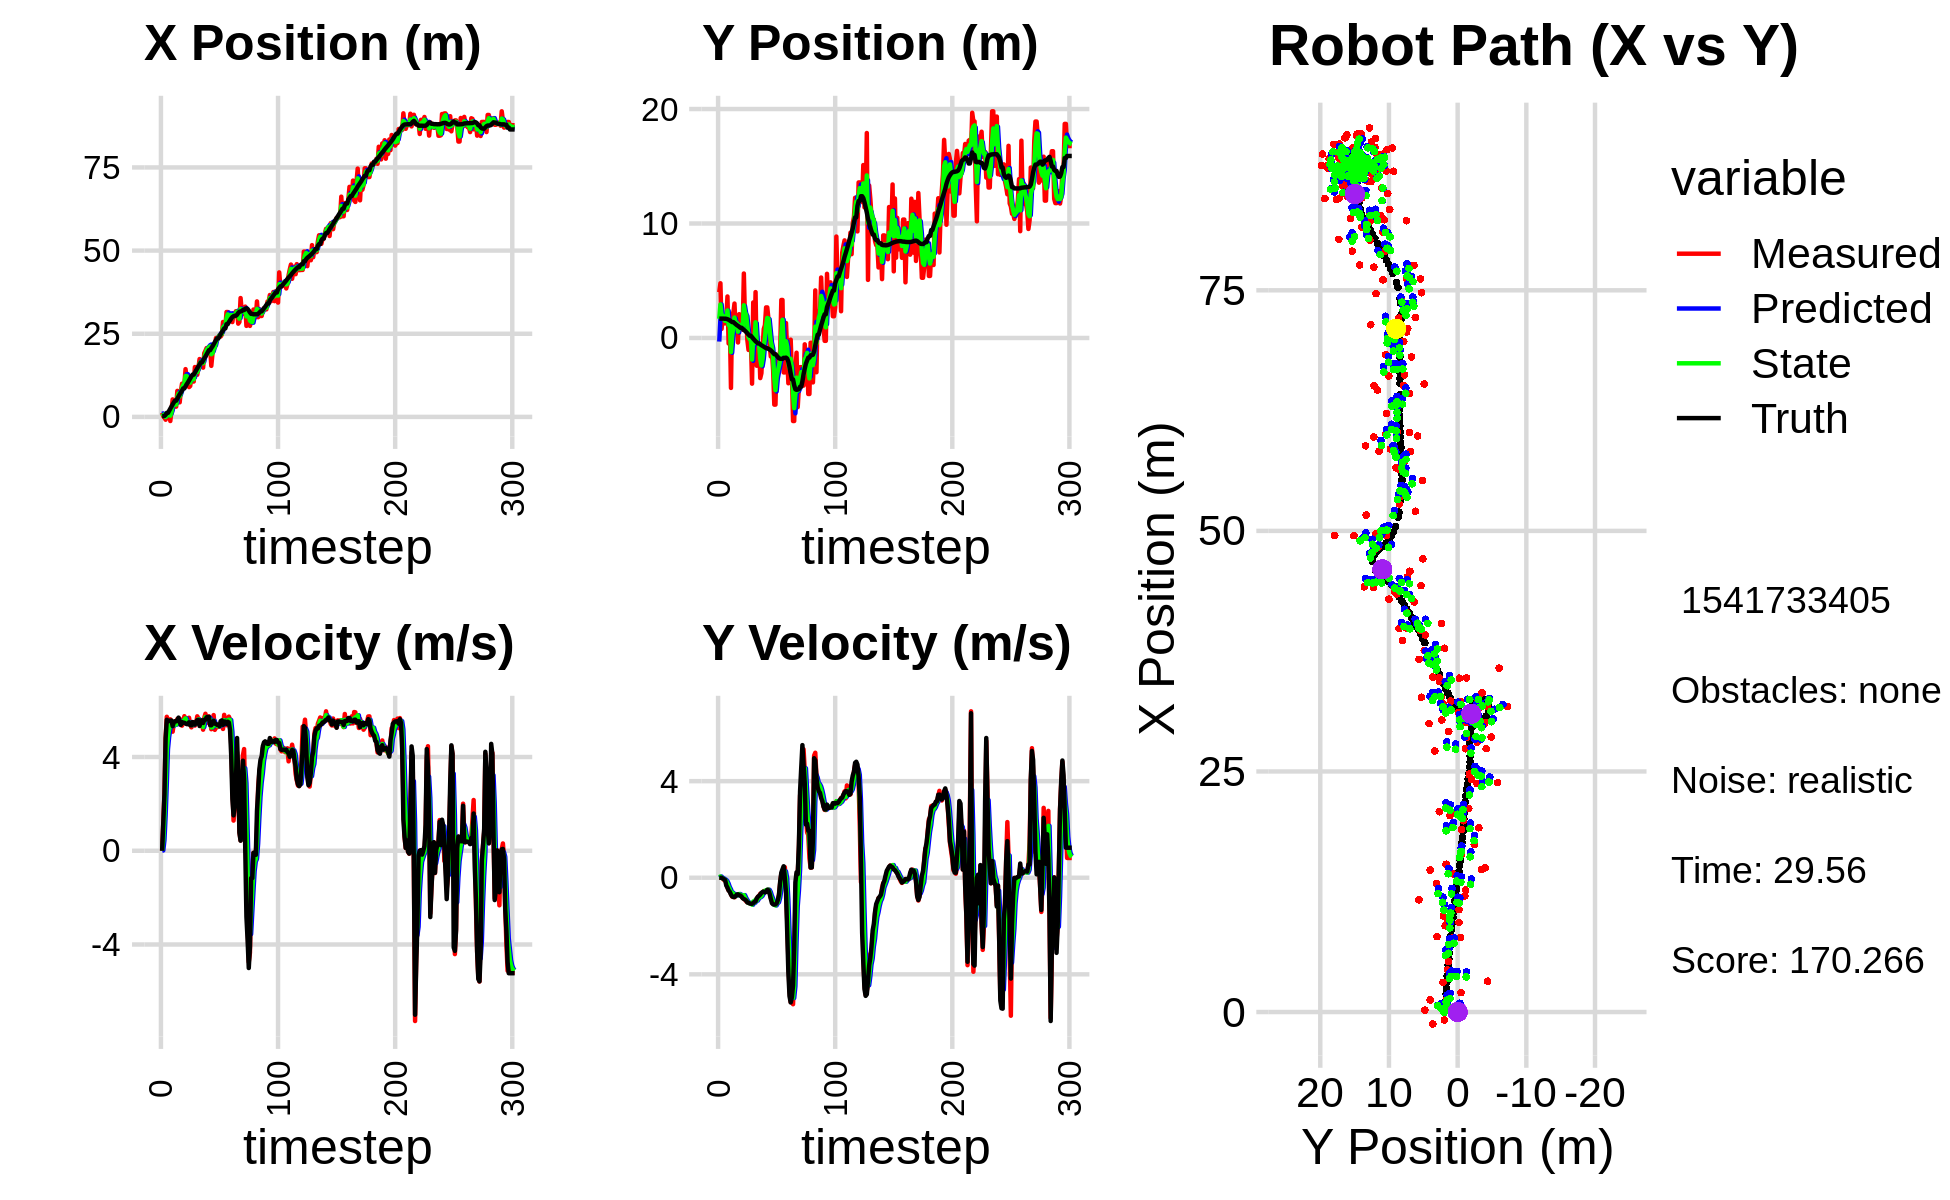

Data behind this chart, as committed beside it:
1.708814516484031376e+00, -8.710911226353486025e-01, 0.000000000000000000e+00, 0.000000000000000000e+00, 0.000000000000000000e+00, 0.000000000000000000e+00, 0.000000000000000000e+00, 0.000000000000000000e+00, 9.136419577487842059e-01, -3.172690966536937940e-01, 0.000000000000000000e+00, 0.000000000000000000e+00, 2.373473793811862742e-01, 1.688658957676097305e+00, 0.000000000000000000e+00, 0.000000000000000000e+00, 0.000000000000000000e+00, -1.754313561832532287e-04
1.257135167683608667e+00, 4.000626090989658046e+00, 0.000000000000000000e+00, 0.000000000000000000e+00, 9.136419577487842059e-01, -3.172690966536937940e-01, 0.000000000000000000e+00, 0.000000000000000000e+00, 1.048747486704024068e+00, 1.674838005108964190e+00, 1.360933791294377526e-02, 2.602347023381660490e-02, 2.373473793811862742e-01, 1.688658957676097305e+00, 0.000000000000000000e+00, 0.000000000000000000e+00, 0.000000000000000000e+00, -3.735643113031983376e-04
1.914054788964611453e-01, 4.777686838317789508e+00, 1.184000005875007755e+00, -1.490664092264217097e-04, 1.050108420495318384e+00, 1.677440352132345769e+00, 1.360933791294377526e-02, 2.602347023381660490e-02, 6.508449326791241329e-01, 2.922306549231526329e+00, 4.563919474286688982e-01, 5.109898429704648470e-02, 2.373473793811862742e-01, 1.688658957676097305e+00, 1.199999999999999956e+00, 0.000000000000000000e+00, 1.200000047683715820e+00, 1.259006821783259511e-04
-2.243010251101755226e-01, 7.934167603199133723e-01, 2.450999158083655871e+00, -2.001380901388453981e-03, 6.964841274219910616e-01, 2.927416447661230769e+00, 4.563919474286688982e-01, 5.109898429704648470e-02, 3.325077551518720864e-01, 1.981738389839024839e+00, 1.491057863068714795e+00, -1.589607707511250800e-03, 2.985122353512948412e-01, 1.688653789339349620e+00, 2.399999999999999911e+00, -1.000000000000000021e-03, 2.400000095367431641e+00, 8.165569743141531944e-04
-8.396644439213052369e-01, 1.937564110523417149e+00, 4.825876507790114900e+00, -3.455421029607600586e-02, 4.816135414587435770e-01, 1.981579429068273779e+00, 1.491057863068714795e+00, -1.589607707511250800e-03, -4.237511370077495787e-02, 1.963625837159367560e+00, 2.839835709475113212e+00, -2.235531867551062216e-02, 6.302611977095226026e-01, 1.688057637094407371e+00, 4.799999999999999822e+00, -3.099999999999999978e-02, 4.800000190734863281e+00, 7.160071283578872681e-03
3.850106154068496656e-01, 1.271230516214893136e+00, 5.716250150762296478e+00, -9.259212247553572084e-02, 2.416084572467363523e-01, 1.961390305291816460e+00, 2.839835709475113212e+00, -2.235531867551062216e-02, 3.279064395333770587e-01, 1.657305127847066739e+00, 4.335124416843738615e+00, -5.724011299200498781e-02, 1.223965421535447629e+00, 1.682784643468646646e+00, 5.588000000000000078e+00, -5.999999999999999778e-02, 5.522999763488769531e+00, 1.619663648307323456e-02
3.850106154068496656e-01, 1.271230516214893136e+00, 5.569269595682212248e+00, -9.021132366537823466e-02, 7.614188812177509202e-01, 1.651581116547866213e+00, 4.335124416843738615e+00, -5.724011299200498781e-02, 6.275086525410343841e-01, 1.492660213732707852e+00, 4.855212254504416514e+00, -8.644815690544319087e-02, 1.223965421535447629e+00, 1.682784643468646646e+00, 5.522999999999999687e+00, -8.999999999999999667e-02, 5.522999763488769531e+00, 1.619663648307323456e-02
1.376003339775655920e+00, 1.590939762891816045e+00, 5.514725624094674927e+00, -2.171701647243308997e-01, 1.113029877991476013e+00, 1.484015398042163536e+00, 4.855212254504416514e+00, -8.644815690544319087e-02, 1.235003395617328970e+00, 1.523082852662966502e+00, 5.197213671363109633e+00, -1.407908204148942133e-01, 1.855606809787088807e+00, 1.669811713202128622e+00, 5.551999999999999602e+00, -3.220000000000000084e-01, 5.561999797821044922e+00, 3.935971111059188843e-02
-1.235130294614448676e+00, 3.622569173169240653e+00, 5.607789816438404351e+00, -4.133086072815294609e-01, 1.754724762753639977e+00, 1.509003770621477170e+00, 5.197213671363109633e+00, -1.407908204148942133e-01, 3.719244860691117704e-01, 2.399522012563997109e+00, 5.342416248131053536e+00, -2.416353351752274226e-01, 2.487538114447394921e+00, 1.639148324547157198e+00, 5.546999999999999709e+00, -4.079999999999999738e-01, 5.561999797821044922e+00, 7.356956601142883301e-02
2.009878770010609550e+00, -4.845598160755889561e-01, 5.476104478619805427e+00, -5.227618404430657284e-01, 9.061661108822171018e-01, 2.375358479046474347e+00, 5.342416248131053536e+00, -2.416353351752274226e-01, 1.401698178545901285e+00, 1.126716815782147663e+00, 5.443310465600678327e+00, -3.847483298517115902e-01, 3.111977353696667059e+00, 1.589513974842579280e+00, 5.557000000000000384e+00, -5.280000000000000249e-01, 5.581999778747558594e+00, 9.517394751310348511e-02
5.257051721248412690e+00, 1.353110584737193145e+00, 5.080366751998942831e+00, -5.587443861776941745e-01, 1.946029225105969207e+00, 1.088241982796976481e+00, 5.443310465600678327e+00, -3.847483298517115902e-01, 3.470844955337869742e+00, 1.201006077327917865e+00, 5.326191631783566471e+00, -4.766431454765722719e-01, 3.746903195751198012e+00, 1.526602807281727925e+00, 5.317000000000000171e+00, -5.859999999999999654e-01, 5.349999904632568359e+00, 1.095408648252487183e-01
3.206124916607020481e+00, -4.366073292013766149e+00, 5.436111016055531486e+00, -6.761529547773388327e-01, 4.003464118516226300e+00, 1.153341762780260682e+00, 5.326191631783566471e+00, -4.766431454765722719e-01, 3.645639929220584552e+00, -1.234793175468843041e+00, 5.356390159159961861e+00, -6.101262504108706519e-01, 4.360123410757129392e+00, 1.456533748248338700e+00, 5.480999999999999872e+00, -6.999999999999999556e-01, 5.525000095367431641e+00, 1.237462013959884644e-01
3.086702958145185249e+00, 2.134107011440490531e+00, 5.524721588037937892e+00, -7.834861346744693700e-01, 4.181278945136580383e+00, -1.295805800509929995e+00, 5.356390159159961861e+00, -6.101262504108706519e-01, 3.680648338916300055e+00, 1.504413846606875715e-01, 5.415699898316582050e+00, -6.191395212200312415e-01, 4.885639921338500002e+00, 1.387399810073490114e+00, 5.525999999999999801e+00, -7.690000000000000169e-01, 5.578999996185302734e+00, 1.408752053976058960e-01
3.086702958145185249e+00, 2.134107011440490531e+00, 5.419771731176450835e+00, -7.686027136048753094e-01, 4.222218328747958438e+00, 8.852743253868444739e-02, 5.415699898316582050e+00, -6.191395212200312415e-01, 3.709104282888069370e+00, 9.614069758684474776e-01, 5.385891065798604771e+00, -6.674910715568017627e-01, 4.885639921338500002e+00, 1.387399810073490114e+00, 5.522000000000000242e+00, -7.990000000000000435e-01, 5.578999996185302734e+00, 1.408752053976058960e-01
7.827240481998958721e+00, 3.004155504307600921e+00, 5.622030895699032804e+00, -8.094236577542811562e-01, 4.247693389467929848e+00, 8.946578687127673124e-01, 5.385891065798604771e+00, -6.674910715568017627e-01, 5.904093036427835450e+00, 1.784716027535301563e+00, 5.552938432513595757e+00, -6.934806890641561639e-01, 5.522366300446546639e+00, 1.295596945201682226e+00, 5.573999999999999844e+00, -7.990000000000000435e-01, 5.631000041961669922e+00, 1.429909467697143555e-01
7.708533540735963641e+00, 7.299512504691313408e-01, 5.535694179627601130e+00, -7.627790937640248625e-01, 6.459386879679194671e+00, 1.715367958628885914e+00, 5.552938432513595757e+00, -6.934806890641561639e-01, 7.025055108969404216e+00, 1.288057701937884936e+00, 5.577986452167473352e+00, -7.348233876364597128e-01, 6.150606885530013557e+00, 1.206010031237949809e+00, 5.679999999999999716e+00, -7.560000000000000053e-01, 5.730000019073486328e+00, 1.369305700063705444e-01
4.381637111095171733e+00, 1.489872651811779747e+00, 5.630944087738427584e+00, -7.216634953415083098e-01, 7.582853754186151818e+00, 1.214575363174238865e+00, 5.577986452167473352e+00, -7.348233876364597128e-01, 6.112276272514872488e+00, 1.330655799925142047e+00, 5.545151029864160641e+00, -7.208997817127255070e-01, 6.791788831868082355e+00, 1.121047514400727030e+00, 5.493000000000000327e+00, -6.979999999999999538e-01, 5.538000106811523438e+00, 1.274654567241668701e-01
7.732153728698075490e+00, -3.951858106701354179e-01, 5.369665714331945061e+00, -6.835643880934458849e-01, 6.666791375501288641e+00, 1.258565821753869551e+00, 5.545151029864160641e+00, -7.208997817127255070e-01, 7.147517761804651926e+00, 5.494204360061957226e-01, 5.488690068865991201e+00, -7.215880071730791379e-01, 7.321583524865889814e+00, 1.053697484462040368e+00, 5.370000000000000107e+00, -6.870000000000000551e-01, 5.414000034332275391e+00, 1.266200542449951172e-01
9.982453361264655101e+00, 2.074673015178993829e+00, 5.337742905547034233e+00, -7.042405730685860066e-01, 7.696386768691251490e+00, 4.772616352888878200e-01, 5.488690068865991201e+00, -7.215880071730791379e-01, 8.741970544105448937e+00, 1.151386737523624637e+00, 5.462085993410275009e+00, -6.743926928650618713e-01, 7.940436139695374429e+00, 9.744592486656349362e-01, 5.488999999999999879e+00, -7.219999999999999751e-01, 5.535999774932861328e+00, 1.311783790588378906e-01
9.843837633635628137e+00, 1.216966467762459647e+00, 5.448720388972811968e+00, -7.344737685960036622e-01, 9.288179143446477326e+00, 1.083947468237118406e+00, 5.462085993410275009e+00, -6.743926928650618713e-01, 9.540487035016335327e+00, 1.138303972712629841e+00, 5.469498233219639793e+00, -7.008018111109209913e-01, 8.570540204983300825e+00, 8.905862751871488348e-01, 5.466000000000000192e+00, -7.369999999999999885e-01, 5.514999866485595703e+00, 1.339898258447647095e-01
9.843837633635628137e+00, 1.216966467762459647e+00, 5.741076316232156529e+00, -7.738826103673889234e-01, 1.008743685833829851e+01, 1.068223791601537798e+00, 5.469498233219639793e+00, -7.008018111109209913e-01, 9.982644971926539768e+00, 1.131092817246494908e+00, 5.590502745171847643e+00, -7.368656145646726996e-01, 8.570540204983300825e+00, 8.905862751871488348e-01, 5.459999999999999964e+00, -7.770000000000000240e-01, 5.514999866485595703e+00, 1.339898258447647095e-01
1.436610676348758098e+01, 7.098057298975475327e-01, 5.518427139838738782e+00, -8.333794104037304251e-01, 1.054169524644372480e+01, 1.057406255790027672e+00, 5.590502745171847643e+00, -7.368656145646726996e-01, 1.228034102349581502e+01, 9.038010596013306142e-01, 5.648550775714669570e+00, -7.864361035074053374e-01, 9.197870984603405020e+00, 8.019967855144531921e-01, 5.429999999999999716e+00, -8.469999999999999751e-01, 5.495999813079833984e+00, 1.498849689960479736e-01
1.165994991411923110e+01, 5.630425531020711638e+00, 5.412371052701294261e+00, -8.646386542638055950e-01, 1.284519610106728216e+01, 8.251574492505900915e-01, 5.648550775714669570e+00, -7.864361035074053374e-01, 1.229635542431798534e+01, 2.855118254573870029e+00, 5.514923244985765471e+00, -7.206087530407869757e-01, 9.822758451201719865e+00, 7.050648510904318211e-01, 5.405000000000000249e+00, -8.810000000000000053e-01, 5.475999832153320312e+00, 1.584137231111526489e-01
9.678764179847997084e+00, 1.502930182859441688e+00, 5.519787188345850915e+00, -9.143150702124616114e-01, 1.284784774881656233e+01, 2.783057379269791465e+00, 5.514923244985765471e+00, -7.206087530407869757e-01, 1.140496421092652390e+01, 2.225235814909287235e+00, 5.442475726760327426e+00, -8.287683937741948670e-01, 1.034087254105355846e+01, 6.211666648244665856e-01, 5.400999999999999801e+00, -9.040000000000000258e-01, 5.475999832153320312e+00, 1.641526818275451660e-01
8.965937867919842930e+00, 1.817522961201790022e+00, 5.675394163789526658e+00, -9.777423303152946721e-01, 1.194921178360255709e+01, 2.142358975531867937e+00, 5.442475726760327426e+00, -8.287683937741948670e-01, 1.058898506607382117e+01, 2.004796904176335826e+00, 5.489373694460440767e+00, -9.152620239782807143e-01, 1.095427395391344483e+01, 5.174008188473275816e-01, 5.482999999999999652e+00, -9.449999999999999512e-01, 5.564000129699707031e+00, 1.706027835607528687e-01
9.304477230043850966e+00, -1.956649242124578192e-01, 5.385589881647311117e+00, -1.012828630985276090e+00, 1.113792243551986516e+01, 1.913270701778507776e+00, 5.489373694460440767e+00, -9.152620239782807143e-01, 1.030055862380350895e+01, 1.004576291032512225e+00, 5.397938480926325333e+00, -9.900457259423206535e-01, 1.158053089717510353e+01, 4.069457825101568393e-01, 5.355999999999999872e+00, -1.024999999999999911e+00, 5.453000068664550781e+00, 1.858914941549301147e-01
1.205689975645090151e+01, -1.047080558940684858e+00, 5.265928466238674055e+00, -1.015758577761209258e+00, 1.084035247189614104e+01, 9.055717184382801044e-01, 5.397938480926325333e+00, -9.900457259423206535e-01, 1.139390650062282795e+01, 7.979061202324400082e-02, 5.361891887625093389e+00, -1.045506776348160471e+00, 1.219465519532477416e+01, 2.887939993044076892e-01, 5.352999999999999758e+00, -1.038999999999999924e+00, 5.453000068664550781e+00, 1.905522644519805908e-01
1.063745237925992981e+01, -1.906138183860104918e-01, 5.435614565994696612e+00, -1.054734694324752642e+00, 1.193009568938533782e+01, -2.476006561157205466e-02, 5.361891887625093389e+00, -1.045506776348160471e+00, 1.134231073987829497e+01, -9.623879891764801353e-02, 5.367005271851412296e+00, -1.052240501042952303e+00, 1.270676876653722154e+01, 1.897501523063553353e-01, 5.491999999999999993e+00, -1.064999999999999947e+00, 5.593999862670898438e+00, 1.916597038507461548e-01
1.063745237925992981e+01, -1.906138183860104918e-01, 5.485680375057064850e+00, -1.064449538005515894e+00, 1.187901126706343646e+01, -2.014628490219432522e-01, 5.367005271851412296e+00, -1.052240501042952303e+00, 1.131390228287732747e+01, -1.969263421088325305e-01, 5.396050984937190265e+00, -1.058444128867007672e+00, 1.270676876653722154e+01, 1.897501523063553353e-01, 5.386999999999999567e+00, -1.074999999999999956e+00, 5.493000030517578125e+00, 1.916597038507461548e-01
1.499497343608272359e+01, -3.993933958016265162e+00, 5.340624361932038155e+00, -1.066137188653397683e+00, 1.185350738137104720e+01, -3.027707549955332977e-01, 5.396050984937190265e+00, -1.058444128867007672e+00, 1.328497753161313710e+01, -1.884695842584096948e+00, 5.441175000940184248e+00, -1.115036284272851175e+00, 1.333373333504412983e+01, 6.622191039397520851e-02, 5.386000000000000121e+00, -1.078999999999999959e+00, 5.610000133514404297e+00, 1.970376670360565186e-01
1.334424431623957830e+01, 3.102865535500499927e+00, 5.431028079799480324e+00, -1.062586048180157672e+00, 1.382909503170715482e+01, -1.996199471011382176e+00, 5.441175000940184248e+00, -1.115036284272851175e+00, 1.360719022905303177e+01, 1.622807640749326374e-01, 5.426035685210434778e+00, -9.824662119908209590e-01, 1.395934750154921034e+01, -5.867115803930374185e-02, 5.511000000000000121e+00, -1.048000000000000043e+00, 5.610000133514404297e+00, 1.932103484869003296e-01
1.267279173423512439e+01, -1.156170289967623610e+00, 5.736043459877492090e+00, -1.042451215553637400e+00, 1.414979379757407507e+01, 6.403414287585053322e-02, 5.426035685210434778e+00, -9.824662119908209590e-01, 1.348239286224129962e+01, -4.608533320819560020e-01, 5.538453556875094996e+00, -1.029553373239367797e+00, 1.458244015262532578e+01, -1.764308632481801364e-01, 5.573000000000000398e+00, -1.002999999999999892e+00, 5.663000106811523438e+00, 1.797748953104019165e-01
1.475719065983523492e+01, 4.004300672307174125e+00, 5.646337613262691235e+00, -9.755879128182787241e-01, 1.403623821792880833e+01, -5.638086694058928039e-01, 5.538453556875094996e+00, -1.029553373239367797e+00, 1.436818871210460102e+01, 1.370861875384497885e+00, 5.604484989716094212e+00, -9.088653196444218541e-01, 1.521896816770885330e+01, -2.902359186720963047e-01, 5.578000000000000291e+00, -9.759999999999999787e-01, 5.663000106811523438e+00, 1.710931807756423950e-01
1.740147723288256287e+01, -2.428605359915178674e+00, 5.400219638463997995e+00, -8.709337294217430747e-01, 1.492863721107621089e+01, 1.279975343420055811e+00, 5.604484989716094212e+00, -9.088653196444218541e-01, 1.605269851991223007e+01, -3.062213643006368446e-01, 5.563875682237119591e+00, -9.462646604094283598e-01, 1.574751926955689818e+01, -3.793173255638551122e-01, 5.322000000000000064e+00, -8.579999999999999849e-01, 5.390999794006347656e+00, 1.599005907773971558e-01
1.631881217322913002e+01, -4.985740393822882255e-01, 5.544634937800663188e+00, -7.855076946822424633e-01, 1.660908608813594256e+01, -4.008478303415796695e-01, 5.563875682237119591e+00, -9.462646604094283598e-01, 1.647600894103912950e+01, -4.409722592257823703e-01, 5.548570966855625564e+00, -8.646567263391659042e-01, 1.636342312397253806e+01, -4.738121446405881287e-01, 5.557999999999999829e+00, -7.880000000000000338e-01, 5.612999916076660156e+00, 1.407333314418792725e-01
1.631881217322913002e+01, -4.985740393822882255e-01, 5.437702887153714748e+00, -7.703586452797858142e-01, 1.703086603772469232e+01, -5.274379318596990052e-01, 5.548570966855625564e+00, -8.646567263391659042e-01, 1.670359334304262688e+01, -5.117040045720268049e-01, 5.480691738555323766e+00, -8.180202221425156850e-01, 1.636342312397253806e+01, -4.738121446405881287e-01, 5.564000000000000057e+00, -7.449999999999999956e-01, 5.612999916076660156e+00, 1.407333314418792725e-01
1.481323219825685733e+01, -3.507571023900053042e+00, 5.165699210090965110e+00, -6.624330744250165326e-01, 1.725166251689815766e+01, -5.935060267862783956e-01, 5.480691738555323766e+00, -8.180202221425156850e-01, 1.613058113391424797e+01, -1.827035894983648490e+00, 5.280089674259128785e+00, -7.947099343805701377e-01, 1.699827648751613296e+01, -5.597646658282088294e-01, 5.450999999999999623e+00, -6.979999999999999538e-01, 5.495999813079833984e+00, 1.275407820940017700e-01
1.915418209145047967e+01, -3.078368466903120826e+00, 5.673744481125266859e+00, -6.685734920891344135e-01, 1.665859010134015961e+01, -1.906506888421705570e+00, 5.280089674259128785e+00, -7.947099343805701377e-01, 1.780593617732657918e+01, -2.403359494484766490e+00, 5.520139037511649249e+00, -7.510578460625684238e-01, 1.762103725982018432e+01, -6.370296891442983611e-01, 5.586000000000000298e+00, -6.260000000000000009e-01, 5.620999813079833984e+00, 1.172954738140106201e-01
1.987336744398593424e+01, -8.702072024728756405e-01, 5.845328225946630596e+00, -6.283161057612303146e-01, 1.835795008107774251e+01, -2.478465279091023543e+00, 5.520139037511649249e+00, -7.510578460625684238e-01, 1.905739801418841139e+01, -1.795420398038173548e+00, 5.705543945477622891e+00, -6.565047206594224471e-01, 1.814867474158788596e+01, -6.972141682751421543e-01, 5.589999999999999858e+00, -5.909999999999999698e-01, 5.620999813079833984e+00, 1.070791631937026978e-01
2.070705200714190042e+01, 7.818520840608367273e-01, 5.454207397596059437e+00, -5.513114217982391096e-01, 1.962795240873617431e+01, -1.861070870104115871e+00, 5.705543945477622891e+00, -6.565047206594224471e-01, 2.011521999580814679e+01, -7.274992372056119372e-01, 5.611559190655866836e+00, -5.625270929378481943e-01, 1.877548672305065480e+01, -7.621994434630833259e-01, 5.692999999999999616e+00, -5.759999999999999565e-01, 5.722000122070312500e+00, 1.007378697395324707e-01
2.040103001913816172e+01, 1.111521202203981984e+00, 5.691089919522714702e+00, -6.035106424300006323e-01, 2.067637591487373427e+01, -7.837519464993967233e-01, 5.611559190655866836e+00, -5.625270929378481943e-01, 2.055233494258263605e+01, 1.957400660948860338e-02, 5.642786817794675613e+00, -5.472958039419053566e-01, 1.942441822578162913e+01, -8.287177503347878949e-01, 5.708999999999999631e+00, -6.069999999999999840e-01, 5.742000102996826172e+00, 1.056499779224395752e-01
2.081315954048425354e+01, 2.669763046575236221e+00, 5.734749952315792321e+00, -5.699229038375459577e-01, 2.111661362436210254e+01, -3.515557378470193783e-02, 5.642786817794675613e+00, -5.472958039419053566e-01, 2.098003495355628800e+01, 1.120215638950037951e+00, 5.679202516674199508e+00, -5.148117534412708363e-01, 2.007483936836990779e+01, -8.967073380065307964e-01, 5.711000000000000298e+00, -5.889999999999999680e-01, 5.402999877929687500e+00, 9.905534982681274414e-02
2.081315954048425354e+01, 2.669763046575236221e+00, 5.547671321682410728e+00, -5.513309168628612866e-01, 2.154795520522370822e+01, 1.068734463605910845e+00, 5.679202516674199508e+00, -5.148117534412708363e-01, 2.120946213998651331e+01, 1.747517116569967222e+00, 5.601468869021640984e+00, -5.032010371604831445e-01, 2.007483936836990779e+01, -8.967073380065307964e-01, 5.355999999999999872e+00, -4.989999999999999991e-01, 5.379000186920166016e+00, 9.905534982681274414e-02
1.535483814759421151e+01, 1.675579745235794560e+00, 5.185646248148359838e+00, -4.927018789986715164e-01, 2.176960902688867705e+01, 1.697197012853918885e+00, 5.601468869021640984e+00, -5.032010371604831445e-01, 1.883208034334996839e+01, 1.688295102442651130e+00, 5.264919645664219772e+00, -4.983464505049011173e-01, 2.069116474702741826e+01, -9.556718282718316138e-01, 5.354000000000000092e+00, -5.180000000000000160e-01, 5.379000186920166016e+00, 9.472826123237609863e-02
1.895607210749392380e+01, -5.812454936172645192e-01, 5.295033020140702540e+00, -5.917854740605674735e-01, 1.935857230791638983e+01, 1.638460457392161063e+00, 5.264919645664219772e+00, -4.983464505049011173e-01, 1.917538875186798464e+01, 6.952774650033946013e-01, 5.270195633931039403e+00, -5.878856885127720089e-01, 2.120693470547557524e+01, -1.007463496601551656e+00, 5.439000000000000057e+00, -6.620000000000000329e-01, 5.479000091552734375e+00, 1.113004982471466064e-01
2.115825994291139978e+01, -1.616790991360166352e+00, 5.788248681334248857e+00, -8.338355851421941356e-01, 1.970240831526108849e+01, 6.364888961521173449e-01, 5.270195633931039403e+00, -5.878856885127720089e-01, 2.037818006695771800e+01, -3.335856454989591935e-01, 5.545164499360716093e+00, -7.473982302643268349e-01, 2.183199001837425612e+01, -1.085393708408324054e+00, 5.543999999999999595e+00, -8.699999999999999956e-01, 5.611999988555908203e+00, 1.430723518133163452e-01
2.112773193450917830e+01, -1.256658781550487936e+00, 5.158407123270499994e+00, -9.435949928322926450e-01, 2.093269651689378819e+01, -4.083254685253918659e-01, 5.545164499360716093e+00, -7.473982302643268349e-01, 2.101339201070759444e+01, -7.711182761915893469e-01, 5.368212549504036701e+00, -8.634657330297073052e-01, 2.246418263021002559e+01, -1.186785262668810903e+00, 5.421999999999999709e+00, -1.054999999999999938e+00, 5.524000167846679688e+00, 1.809234470129013062e-01
2.372747398901028504e+01, -2.815545600444388619e+00, 5.252601227880630219e+00, -1.077601140561966542e+00, 2.155021326565799811e+01, -8.574648494945600330e-01, 5.368212549504036701e+00, -8.634657330297073052e-01, 2.254185996745624365e+01, -1.700048635906543648e+00, 5.361999634180510732e+00, -1.002805711201151251e+00, 2.308876587499477040e+01, -1.308637422290907182e+00, 5.413000000000000256e+00, -1.102000000000000091e+00, 5.524000167846679688e+00, 2.023480236530303955e-01
2.383487851971673877e+01, -5.825816673140267632e+00, 5.272205328997976004e+00, -1.091469229689506770e+00, 2.307805993087429641e+01, -1.800329207026658773e+00, 5.361999634180510732e+00, -1.002805711201151251e+00, 2.342175758131426022e+01, -3.510893546444991298e+00, 5.336552399541963254e+00, -1.122400202979764838e+00, 2.360263802089733431e+01, -1.414906067041717730e+00, 5.370000000000000107e+00, -1.112999999999999989e+00, 5.484000205993652344e+00, 2.041395008563995361e-01
2.383487851971673877e+01, -5.825816673140267632e+00, 5.286894202062717874e+00, -1.094510168342028411e+00, 2.395541282126845672e+01, -3.623133566742967826e+00, 5.336552399541963254e+00, -1.122400202979764838e+00, 2.389931178506538600e+01, -4.562622016290301730e+00, 5.310620350412099455e+00, -1.145522168697050036e+00, 2.360263802089733431e+01, -1.414906067041717730e+00, 5.371999999999999886e+00, -1.104999999999999982e+00, 5.484000205993652344e+00, 2.041395008563995361e-01
2.460779742944692572e+01, -1.732936230583860482e+00, 5.317783175573385535e+00, -1.078266841231142248e+00, 2.443037382010659542e+01, -4.677174233160006800e+00, 5.310620350412099455e+00, -1.145522168697050036e+00, 2.451155608544285158e+01, -3.425666535055951201e+00, 5.317878175610212033e+00, -1.057253354975653092e+00, 2.421825958813827029e+01, -1.541623633400383220e+00, 5.312999999999999723e+00, -1.058000000000000052e+00, 5.416999816894531250e+00, 2.000539749860763550e-01
2.417654623117420698e+01, -2.022835445186501602e+00, 5.428593517266519619e+00, -1.027617865795475982e+00, 2.504334390300387270e+01, -3.531391870553516554e+00, 5.317878175610212033e+00, -1.057253354975653092e+00, 2.464992440578677346e+01, -2.886708393111603765e+00, 5.350686823952269577e+00, -1.016887484210110770e+00, 2.483684040658097913e+01, -1.664879363952632252e+00, 5.530999999999999694e+00, -9.230000000000000426e-01, 5.607999801635742188e+00, 1.870836019515991211e-01
2.473494209378110753e+01, -1.702272449839245860e+00, 5.512542954549942031e+00, -7.015133319451107852e-01, 2.518499308818200078e+01, -2.988397141532614931e+00, 5.350686823952269577e+00, -1.016887484210110770e+00, 2.498295809758387875e+01, -2.437046596904572038e+00, 5.416645279900803800e+00, -8.330456140908798490e-01, 2.547441937032106551e+01, -1.772267145125044241e+00, 5.562999999999999723e+00, -7.039999999999999591e-01, 5.607999801635742188e+00, 1.265773028135299683e-01
2.853887440304399092e+01, -1.134855014589721822e+00, 5.197001936801012967e+00, -2.279831953162816671e-01, 2.552462262557395789e+01, -2.520351158313660189e+00, 5.416645279900803800e+00, -8.330456140908798490e-01, 2.689629087630637727e+01, -1.912157889962644575e+00, 5.380052351777810493e+00, -5.065490712923010896e-01, 2.599539734437355065e+01, -1.820653479965761656e+00, 5.373999999999999666e+00, -1.620000000000000051e-01, 5.376999855041503906e+00, 4.384010657668113708e-02
2.712827046209503479e+01, 3.319235998169107749e+00, 5.798554529227450516e+00, 1.684272649468445959e-01, 2.743429611148415859e+01, -1.962812797091874728e+00, 5.380052351777810493e+00, -5.065490712923010896e-01, 2.730357114091091120e+01, 2.926797152129063662e-01, 5.569462325638895095e+00, -6.791940668321616581e-02, 2.661729122742896081e+01, -1.827481072793706751e+00, 5.514999999999999680e+00, 2.119999999999999940e-01, 5.519000053405761719e+00, -2.903825789690017700e-02
2.712827046209503479e+01, 3.319235998169107749e+00, 5.517672856100858780e+00, 1.602686571869364474e-01, 2.786051737347479929e+01, 2.858877745445847496e-01, 5.569462325638895095e+00, -6.791940668321616581e-02, 2.752503738089236052e+01, 1.586189210687988904e+00, 5.529070774959854440e+00, 9.842979142303609486e-02, 2.661729122742896081e+01, -1.827481072793706751e+00, 5.508000000000000007e+00, 3.499999999999999778e-01, 5.519000053405761719e+00, -2.903825789690017700e-02
3.154167462894135099e+01, -3.012853425552317610e+00, 5.355406401398195904e+00, 4.219106682870170100e-01, 2.807794445838834463e+01, 1.596032189830292491e+00, 5.529070774959854440e+00, 9.842979142303609486e-02, 2.965597250047811073e+01, -3.572875138008804186e-01, 5.523880550936763889e+00, 1.793624142196941218e-01, 2.787072445477563676e+01, -1.742536109408657774e+00, 5.415000000000000036e+00, 4.749999999999999778e-01, 5.434999942779541016e+00, -7.861980795860290527e-02
3.154167462894135099e+01, -3.012853425552317610e+00, 5.552794744548999795e+00, 4.374613551124051924e-01, 3.020836055557178668e+01, -3.393512723789109953e-01, 5.523880550936763889e+00, 1.793624142196941218e-01, 3.081782209583777288e+01, -1.472668812928757953e+00, 5.566776846622429886e+00, 2.628230261169804405e-01, 2.787072445477563676e+01, -1.742536109408657774e+00, 5.504999999999999893e+00, -1.299999999999999940e-02, 5.505000114440917969e+00, -7.861980795860290527e-02
2.915765823415687308e+01, 1.303603369128871536e+00, 5.723494427741790069e+00, -4.077432678836435676e-01, 3.137449978050001675e+01, -1.446386510317059892e+00, 5.566776846622429886e+00, 2.628230261169804405e-01, 3.036552748548736957e+01, -2.891125337269675466e-01, 5.591452577676650826e+00, -2.763062727591203416e-02, 2.849730850755275213e+01, -1.724355977640880999e+00, 5.471000000000000085e+00, -6.149999999999999911e-01, 5.505000114440917969e+00, 7.112011313438415527e-02
3.008658351010013732e+01, -1.266736071571578970e+00, 5.602364138141665784e+00, -1.738813998778916403e+00, 3.092467274325503368e+01, -2.918755964545587389e-01, 5.591452577676650826e+00, -2.763062727591203416e-02, 3.054220214456799809e+01, -7.529397693578862016e-01, 5.578123171417006532e+00, -9.038270400180011821e-01, 2.901880337284823241e+01, -1.807735484952109895e+00, 5.160000000000000142e+00, -2.214999999999999858e+00, 5.426000118255615234e+00, 3.009445369243621826e-01
3.010600997484467456e+01, -3.959831636507330277e+00, 4.553447197828172754e+00, -3.371894625129089551e+00, 3.110001446170969785e+01, -8.433224733596863532e-01, 5.578123171417006532e+00, -9.038270400180011821e-01, 3.062401405720746794e+01, -2.212557014009604472e+00, 5.075995834938423101e+00, -2.209529622138328264e+00, 2.959193874913494682e+01, -2.072851461160993836e+00, 4.048000000000000043e+00, -3.914000000000000146e+00, 5.631000041961669922e+00, 6.374028325080871582e-01
... 242 more rows
